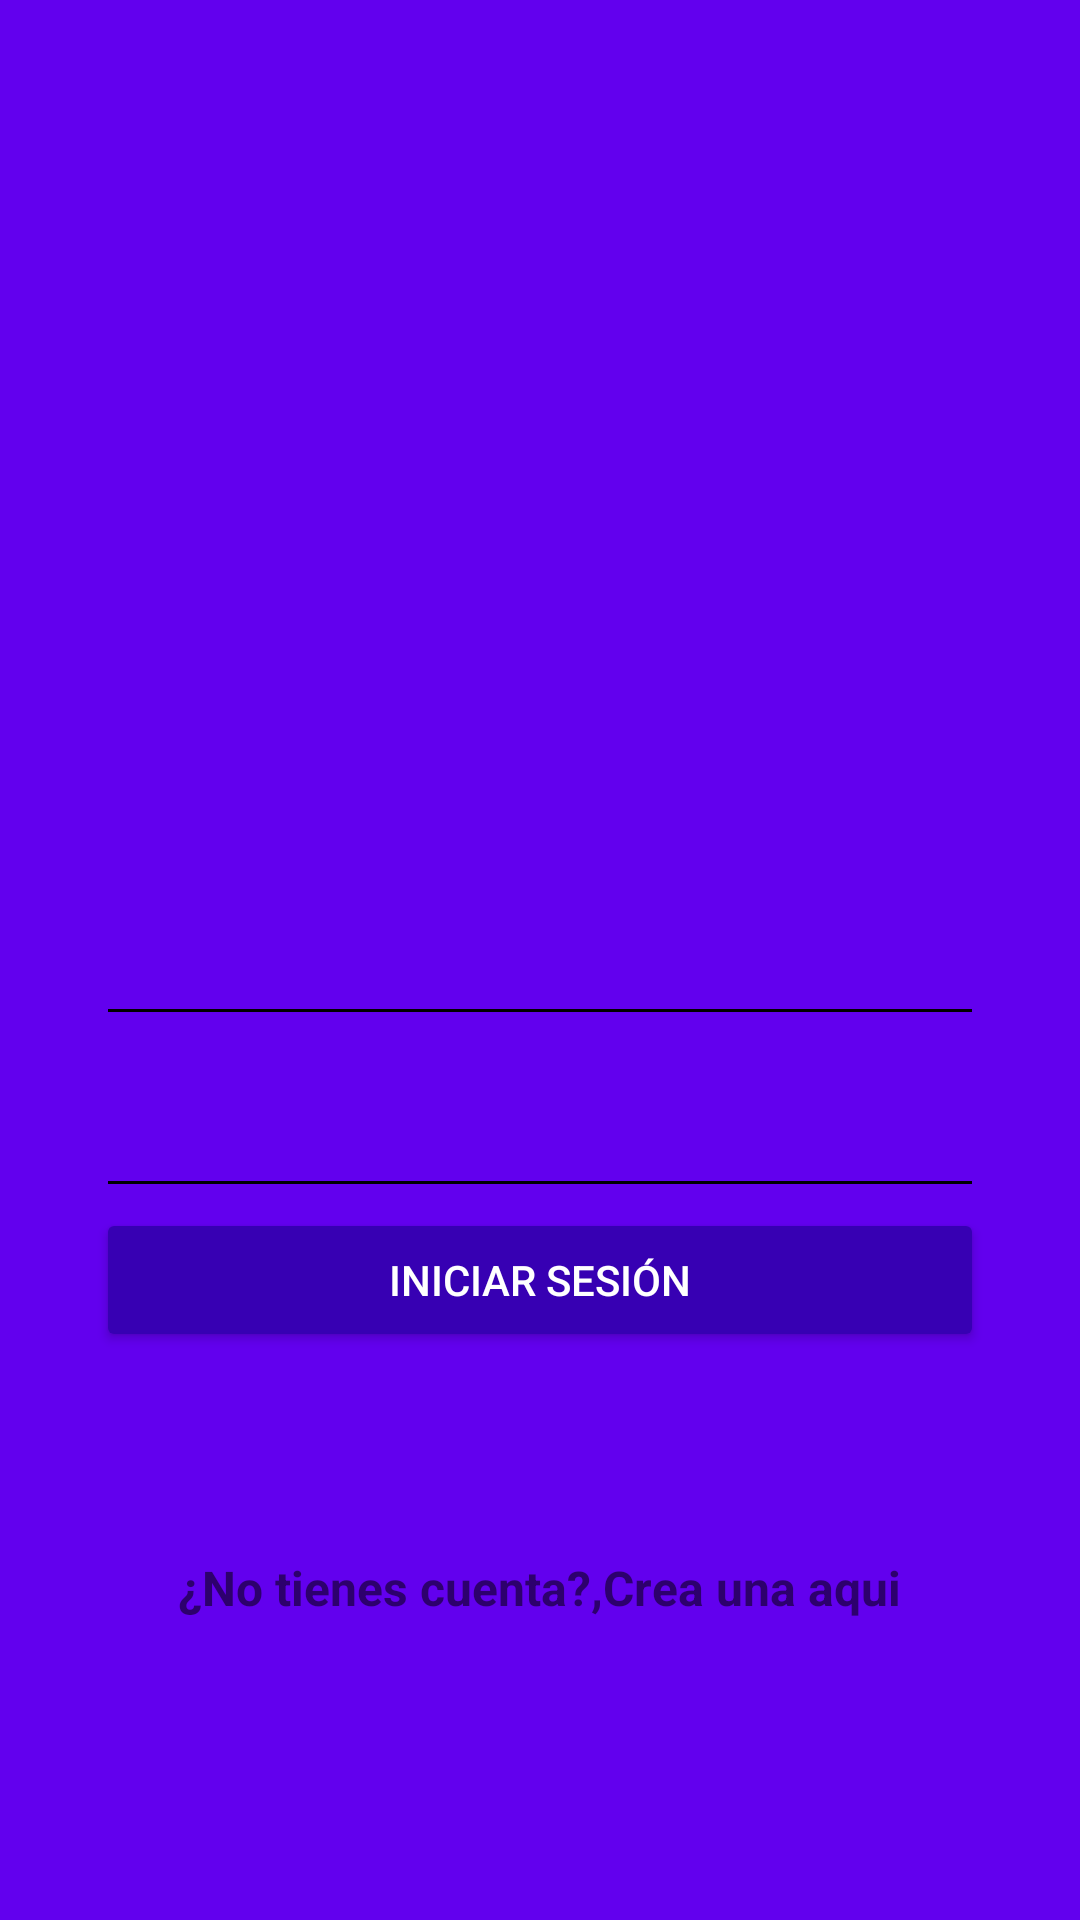

The Android layout XML behind this screen, and the referenced resources:
<!-- AndroidManifest.xml: application theme AppTheme -->
<!-- res/layout/activity_login.xml -->
<?xml version="1.0" encoding="utf-8"?>
<android.support.design.widget.CoordinatorLayout xmlns:android="http://schemas.android.com/apk/res/android"
    xmlns:app="http://schemas.android.com/apk/res-auto"
    xmlns:tools="http://schemas.android.com/tools"
    android:layout_width="match_parent"
    android:layout_height="match_parent"
    tools:context="com.example.platzigram.LoginActivity"
    android:background="@color/colorPrimary"
    >

    <LinearLayout
        android:layout_width="match_parent"
        android:layout_height="match_parent"
        android:orientation="vertical"
        android:weightSum="1"
        >

        <RelativeLayout
            android:layout_width="match_parent"
            android:layout_height="match_parent"
            android:layout_weight="0.6"
            >

            <ImageView
                android:id="@+id/logo"
                android:layout_width="wrap_content"
                android:layout_height="wrap_content"
                android:layout_centerInParent="true"
                android:background="@drawable/platzigram"
                />

        </RelativeLayout>

        <ScrollView
            android:layout_width="match_parent"
            android:layout_height="match_parent"
            android:layout_weight="0.4"
            android:fillViewport="true"
            >

            <LinearLayout
                android:layout_width="match_parent"
                android:layout_height="match_parent"
                android:layout_weight="0.4"
                android:orientation="vertical"
                android:padding="@dimen/activity_horizontal_login"
                >

                <android.support.design.widget.TextInputLayout
                android:layout_width="match_parent"
                android:layout_height="wrap_content"
                android:theme="@style/EditTextWhite"
                >

                <android.support.design.widget.TextInputEditText
                    android:id="@+id/username"
                    android:layout_width="match_parent"
                    android:layout_height="wrap_content"
                    android:hint="@string/hint_username"
                    />

                </android.support.design.widget.TextInputLayout>

                <android.support.design.widget.TextInputLayout
                    android:layout_width="match_parent"
                    android:layout_height="wrap_content"
                    android:theme="@style/EditTextWhite"
                    >

                    <android.support.design.widget.TextInputEditText
                        android:id="@+id/password"
                        android:layout_width="match_parent"
                        android:layout_height="wrap_content"
                        android:hint="@string/hint_password"
                        android:inputType="textPassword"
                        />

                </android.support.design.widget.TextInputLayout>

                <Button
                    android:id="@+id/login"
                    android:layout_width="match_parent"
                    android:layout_height="wrap_content"
                    android:text="@string/text_button_login"
                    android:theme="@style/RaisedButtonDark"
                    android:onClick="goLogin"
                    />

                <RelativeLayout
                    android:layout_width="match_parent"
                    android:layout_height="match_parent"
                    android:gravity="center"
                    >

                    <TextView
                        android:id="@+id/dontHaveAccount"
                        android:layout_width="wrap_content"
                        android:layout_height="wrap_content"
                        android:text="@string/dontHaveAccount"
                        android:textColor="@color/editTextColorWhite"
                        android:textStyle="bold"
                        android:textSize="@dimen/textsize_donthaveaccount"
                        />

                    <TextView
                        android:id="@+id/createHere"
                        android:layout_width="wrap_content"
                        android:layout_height="wrap_content"
                        android:text="@string/create_here"
                        android:textColor="@color/editTextColorWhite"
                        android:textStyle="bold"
                        android:textSize="@dimen/textsize_donthaveaccount"
                        android:layout_toRightOf="@id/dontHaveAccount"
                        android:onClick="goCreateAccount"
                        />

                </RelativeLayout>

            </LinearLayout>

        </ScrollView>

    </LinearLayout>


</android.support.design.widget.CoordinatorLayout>
<!-- resources referenced by this layout -->
<resources>
  <dimen name="activity_horizontal_login">32dp</dimen>
  <dimen name="textsize_donthaveaccount">16sp</dimen>
  <string name="create_here"> Crea una aqui</string>
  <string name="dontHaveAccount">¿No tienes cuenta?, </string>
  <string name="hint_password">Contraseña</string>
  <string name="hint_username">Nombre de Usuario</string>
  <string name="text_button_login">Iniciar Sesión</string>
  <style name="EditTextWhite" parent="TextAppearance.AppCompat">
          <item name="android:textColorHint">@color/editTextColorWhite</item>
          <item name="android:textSize">@dimen/edittext_textsize_login</item>
          <item name="android:colorPrimary">@color/editTextColorWhite</item>
          <item name="colorAccent">@color/editTextColorWhite</item>
          <item name="colorControlNormal">@color/editTextColorWhite</item>
          <item name="colorControlActivated">@color/editTextColorWhite</item>
      </style>
  <style name="RaisedButtonDark" parent="AlertDialog.AppCompat.Light">
          <item name="colorButtonNormal"> @color/colorPrimaryDark </item>
          <item name="colorControlHighlight">@color/colorPrimary</item>
          <item name="android:textColor">@android:color/white</item>
      </style>
  <style name="AppTheme" parent="Theme.AppCompat.Light.NoActionBar">
          
          <item name="colorPrimary">@color/colorPrimary</item>
          <item name="colorPrimaryDark">@color/colorPrimaryDark</item>
          <item name="colorAccent">@color/colorAccent</item>
      </style>
  <dimen name="edittext_textsize_login">22sp</dimen>
  <!-- not gathered from this repository: default colours our renderer supplied (Android Studio template values) -->
  <color name="colorPrimary">#FF6200EE</color>
  <color name="colorPrimaryDark">#FF3700B3</color>
  <color name="colorAccent">#FF03DAC5</color>
</resources>
